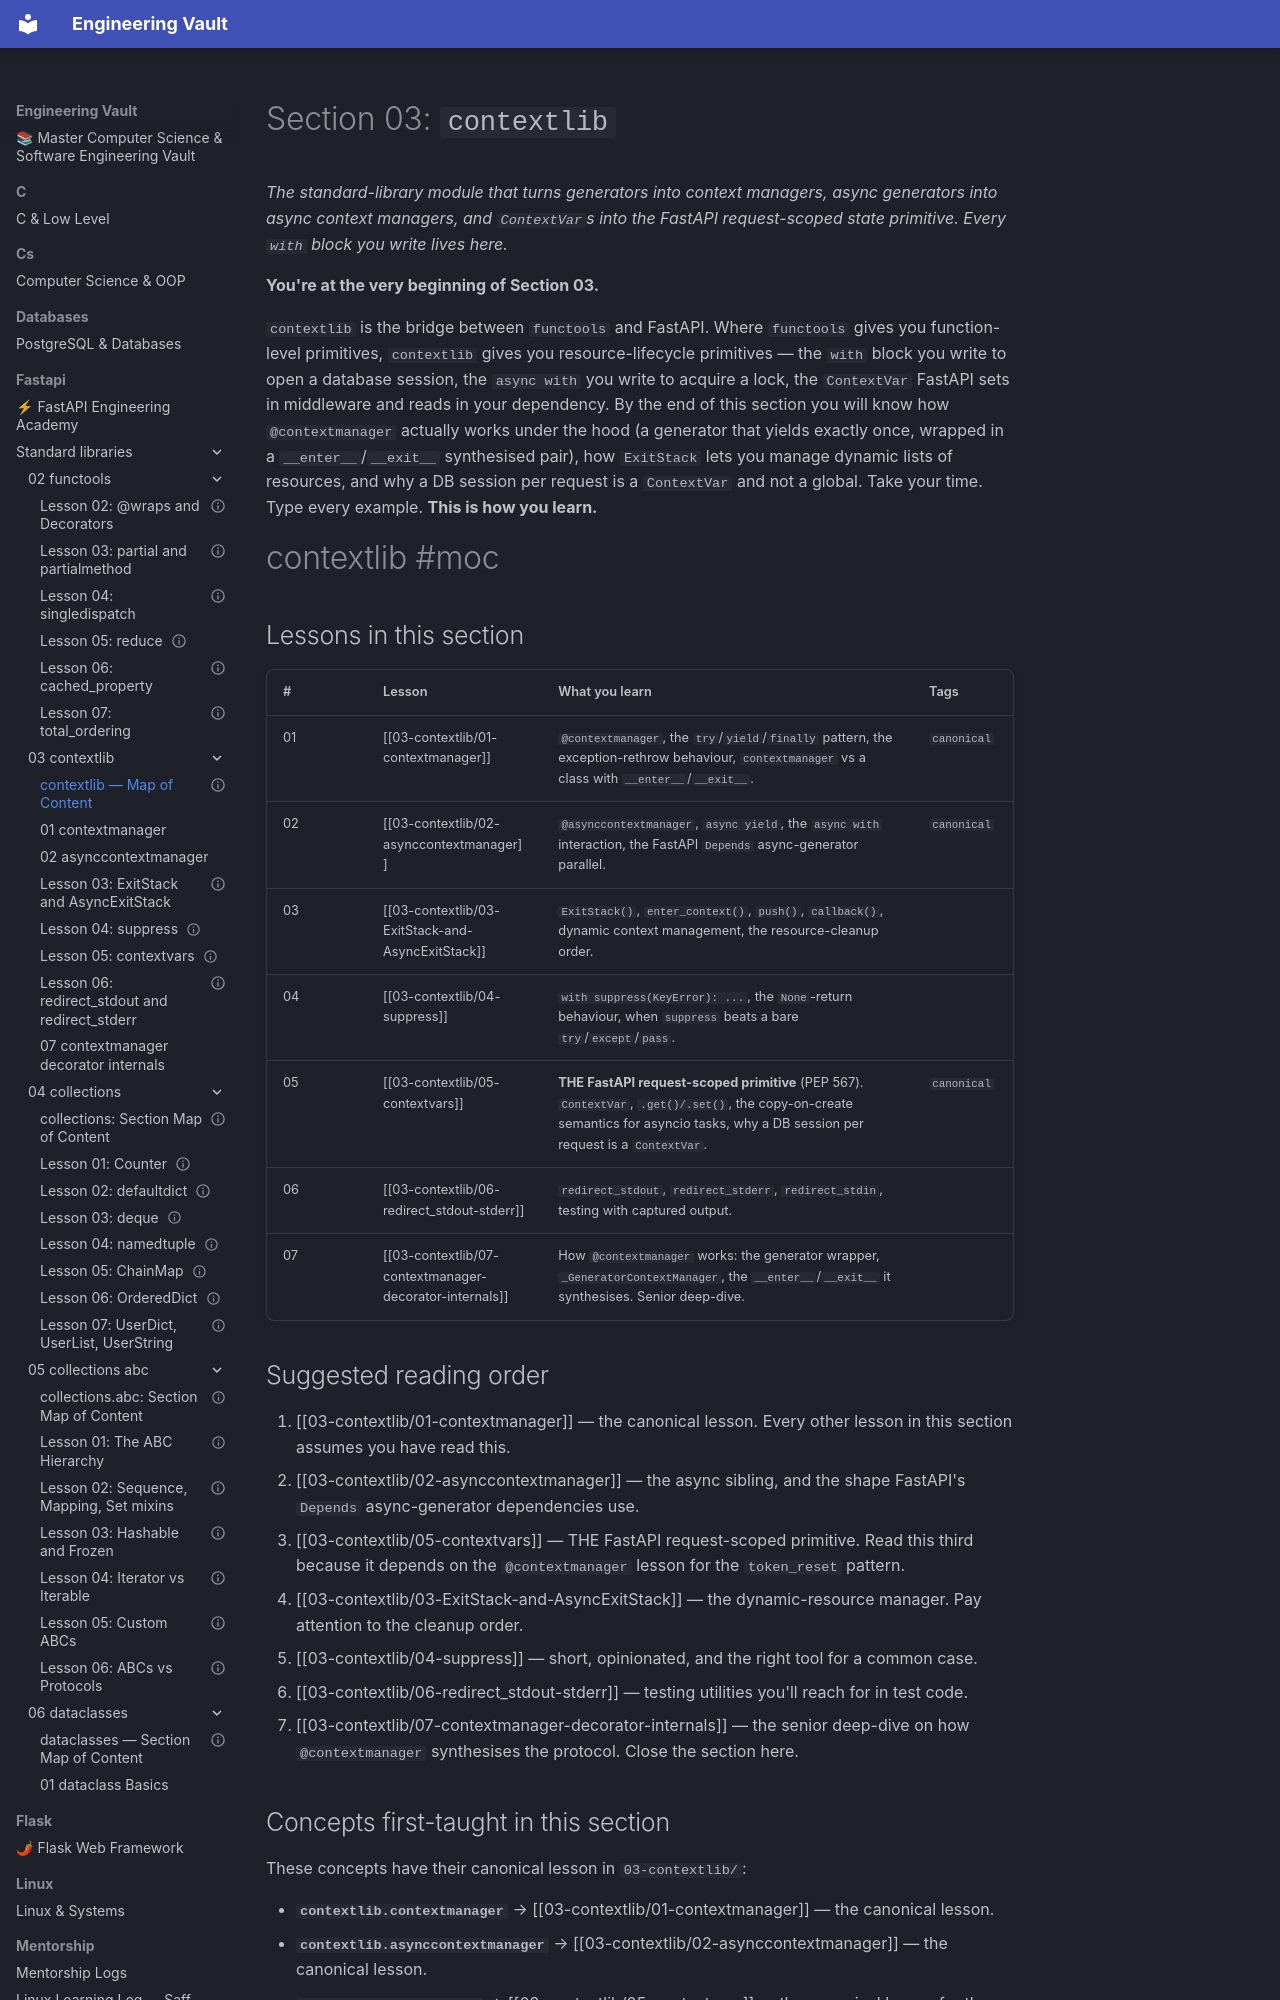

repository: Saff9/engineering-vault · page: fastapi/standard-libraries/03-contextlib/00-contextlib-MOC/index.html · generator: mkdocs

---
title: "contextlib — Map of Content"
aliases:
 - contextlib MOC
 - Section 03 MOC
tags:
 - contextlib
 - moc
status: complete
course_level: intermediate
---

# Section 03: `contextlib`

*The standard-library module that turns generators into context managers, async generators into async context managers, and `ContextVar`s into the FastAPI request-scoped state primitive. Every `with` block you write lives here.*

**You're at the very beginning of Section 03.**

`contextlib` is the bridge between `functools` and FastAPI. Where `functools` gives you function-level primitives, `contextlib` gives you resource-lifecycle primitives — the `with` block you write to open a database session, the `async with` you write to acquire a lock, the `ContextVar` FastAPI sets in middleware and reads in your dependency. By the end of this section you will know how `@contextmanager` actually works under the hood (a generator that yields exactly once, wrapped in a `__enter__`/`__exit__` synthesised pair), how `ExitStack` lets you manage dynamic lists of resources, and why a DB session per request is a `ContextVar` and not a global. Take your time. Type every example. **This is how you learn.**

#contextlib #moc

## Lessons in this section

| # | Lesson | What you learn | Tags |
|---|--------|----------------|------|
| 01 | [[03-contextlib/01-contextmanager]] | `@contextmanager`, the `try`/`yield`/`finally` pattern, the exception-rethrow behaviour, `contextmanager` vs a class with `__enter__`/`__exit__`. | `canonical` |
| 02 | [[03-contextlib/02-asynccontextmanager]] | `@asynccontextmanager`, `async yield`, the `async with` interaction, the FastAPI `Depends` async-generator parallel. | `canonical` |
| 03 | [[03-contextlib/03-ExitStack-and-AsyncExitStack]] | `ExitStack()`, `enter_context()`, `push()`, `callback()`, dynamic context management, the resource-cleanup order. | |
| 04 | [[03-contextlib/04-suppress]] | `with suppress(KeyError): ...`, the `None`-return behaviour, when `suppress` beats a bare `try`/`except`/`pass`. | |
| 05 | [[03-contextlib/05-contextvars]] | **THE FastAPI request-scoped primitive** (PEP 567). `ContextVar`, `.get()/.set()`, the copy-on-create semantics for asyncio tasks, why a DB session per request is a `ContextVar`. | `canonical` |
| 06 | [[03-contextlib/06-redirect_stdout-stderr]] | `redirect_stdout`, `redirect_stderr`, `redirect_stdin`, testing with captured output. | |
| 07 | [[03-contextlib/07-contextmanager-decorator-internals]] | How `@contextmanager` works: the generator wrapper, `_GeneratorContextManager`, the `__enter__`/`__exit__` it synthesises. Senior deep-dive. | |

## Suggested reading order

1. [[03-contextlib/01-contextmanager]] — the canonical lesson. Every other lesson in this section assumes you have read this.
2. [[03-contextlib/02-asynccontextmanager]] — the async sibling, and the shape FastAPI's `Depends` async-generator dependencies use.
3. [[03-contextlib/05-contextvars]] — THE FastAPI request-scoped primitive. Read this third because it depends on the `@contextmanager` lesson for the `token_reset` pattern.
4. [[03-contextlib/03-ExitStack-and-AsyncExitStack]] — the dynamic-resource manager. Pay attention to the cleanup order.
5. [[03-contextlib/04-suppress]] — short, opinionated, and the right tool for a common case.
6. [[03-contextlib/06-redirect_stdout-stderr]] — testing utilities you'll reach for in test code.
7. [[03-contextlib/07-contextmanager-decorator-internals]] — the senior deep-dive on how `@contextmanager` synthesises the protocol. Close the section here.
